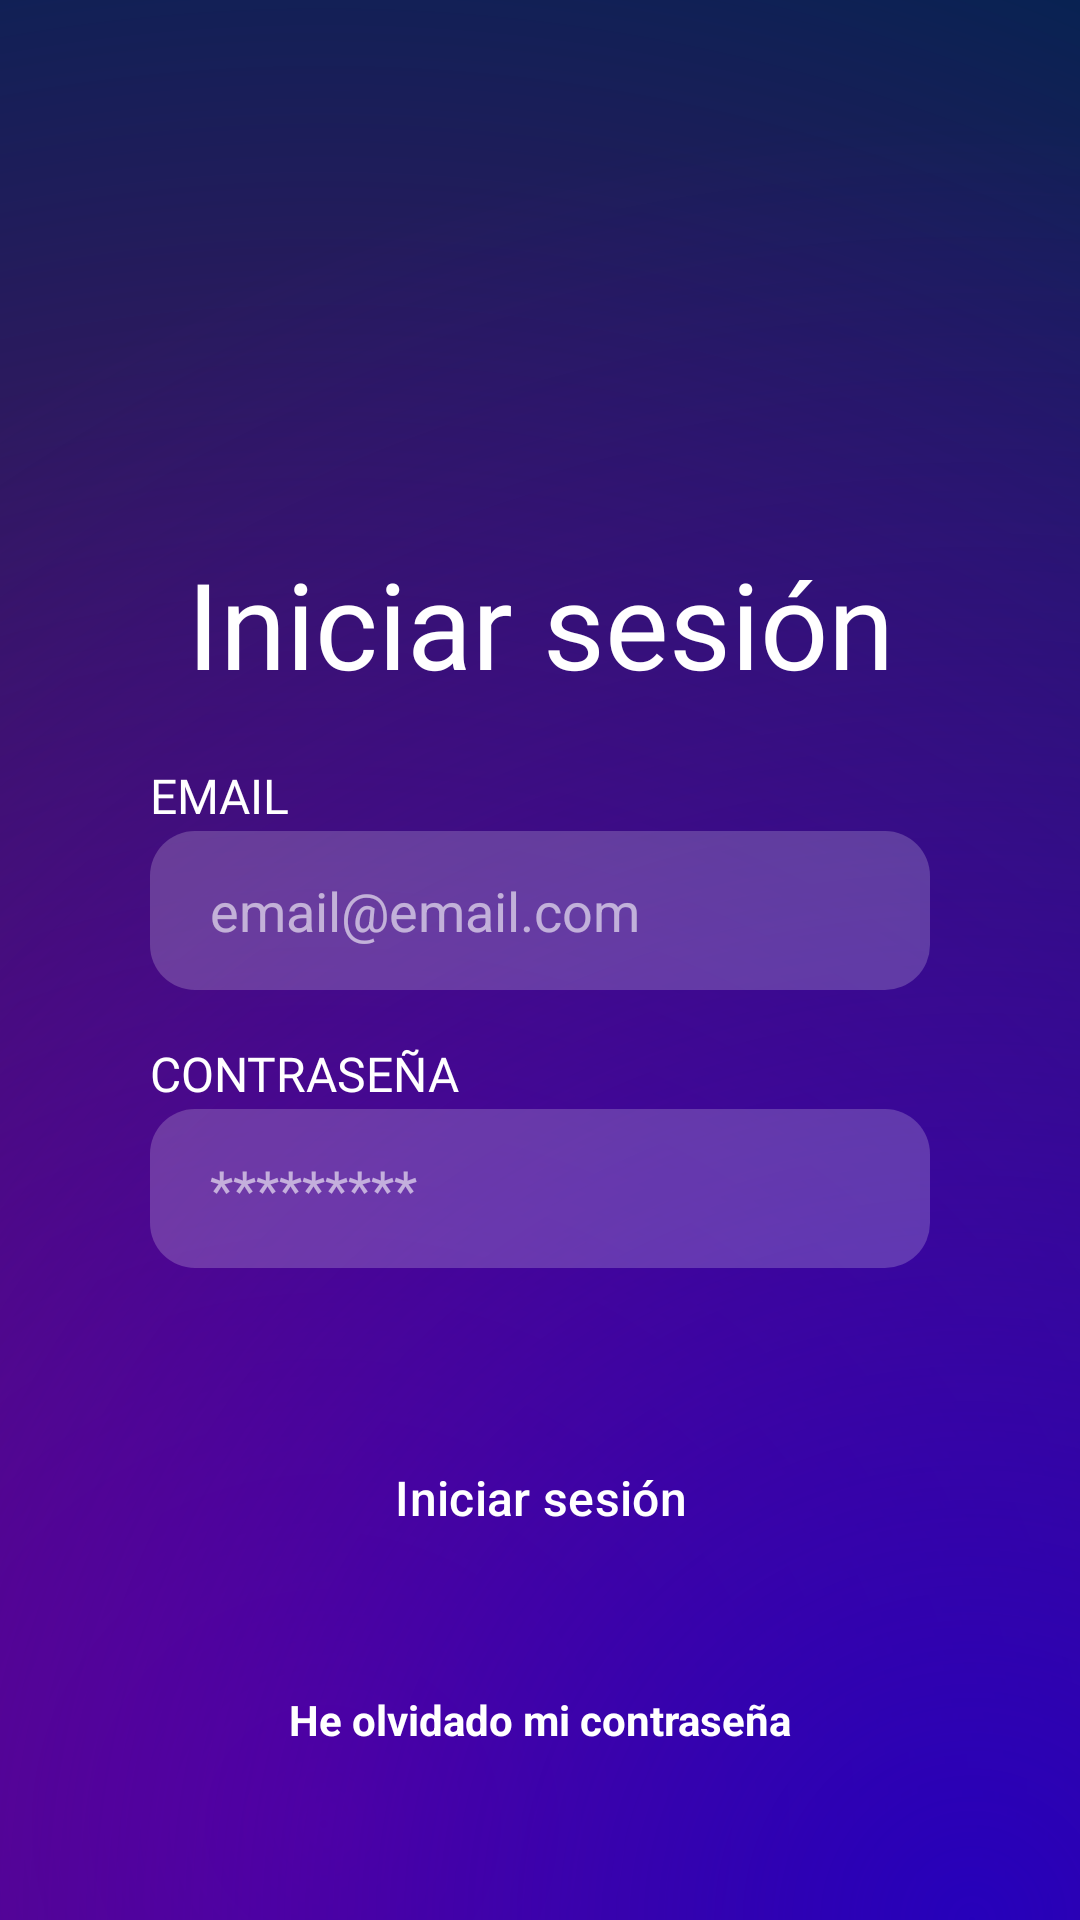

Layout XML and referenced resources for this Android screen:
<!-- AndroidManifest.xml: application theme Theme.QuizMillionApp -->
<!-- res/layout/activity_auth.xml -->
<?xml version="1.0" encoding="utf-8"?>
<androidx.constraintlayout.widget.ConstraintLayout
    xmlns:android="http://schemas.android.com/apk/res/android"
    xmlns:app="http://schemas.android.com/apk/res-auto"
    xmlns:tools="http://schemas.android.com/tools"
    android:id="@+id/main"
    android:clickable="true"
    android:focusable="true"
    android:layout_width="match_parent"
    android:layout_height="match_parent"
    android:background="@drawable/background_gradient"
    android:fitsSystemWindows="true"
    android:focusableInTouchMode="true"
    tools:context=".AuthActivity">

    <androidx.appcompat.widget.Toolbar
        android:id="@+id/my_toolbar"
        android:layout_width="match_parent"
        android:layout_height="?attr/actionBarSize"
        android:background="#00000000"
        android:paddingEnd="20dp"
        android:paddingStart="20dp"
        app:layout_constraintTop_toTopOf="parent"
        app:popupTheme="@style/ThemeOverlay.AppCompat.Light" />

    <ScrollView
        android:layout_width="match_parent"
        android:layout_height="0dp"
        android:fillViewport="true"
        app:layout_constraintBottom_toBottomOf="parent"
        app:layout_constraintTop_toBottomOf="@+id/my_toolbar">

        <androidx.constraintlayout.widget.ConstraintLayout
            android:layout_width="match_parent"
            android:layout_height="wrap_content"
            android:paddingBottom="40dp">

            <ImageView
                android:id="@+id/logo"
                android:layout_width="0dp"
                android:layout_height="100dp"
                android:layout_marginStart="70dp"
                android:layout_marginEnd="70dp"
                android:contentDescription="@string/app_name"
                android:scaleType="centerCrop"
                app:layout_constraintEnd_toEndOf="parent"
                app:layout_constraintStart_toStartOf="parent"
                app:layout_constraintTop_toTopOf="parent"
                app:srcCompat="@drawable/lettering_quizmillion" />

            <TextView
                android:id="@+id/IniciarText"
                android:layout_width="0dp"
                android:layout_height="wrap_content"
                android:layout_marginHorizontal="40dp"
                android:layout_marginStart="40dp"
                android:layout_marginTop="17dp"
                android:layout_marginEnd="40dp"
                android:fontFamily="@font/poppinsbold"
                android:gravity="center"
                android:lineSpacingExtra="-10sp"
                android:text="@string/iniciar_sesion"
                android:textColor="@color/white"
                android:textSize="40sp"
                app:layout_constraintEnd_toEndOf="parent"
                app:layout_constraintStart_toStartOf="parent"
                app:layout_constraintTop_toBottomOf="@+id/logo" />

            <TextView
                android:id="@+id/EmailTV"
                android:layout_width="0dp"
                android:layout_height="wrap_content"
                android:layout_marginHorizontal="40dp"
                android:layout_marginStart="50dp"
                android:layout_marginTop="20dp"
                android:layout_marginEnd="50dp"
                android:fontFamily="@font/poppinsregular"
                android:gravity="start"
                android:lineSpacingExtra="-10sp"
                android:text="@string/email"
                android:textColor="@color/white"
                android:textSize="16sp"
                app:layout_constraintEnd_toEndOf="parent"
                app:layout_constraintStart_toStartOf="parent"
                app:layout_constraintTop_toBottomOf="@+id/IniciarText" />

            <com.google.android.material.textfield.TextInputEditText
                android:id="@+id/emailTI"
                android:layout_width="0dp"
                android:layout_height="53dp"
                android:layout_marginStart="50dp"
                android:layout_marginTop="1dp"
                android:layout_marginEnd="50dp"
                android:background="@drawable/input_background"
                android:hint="@string/email_hint"
                android:inputType="textEmailAddress"
                android:paddingStart="20dp"
                android:paddingEnd="20dp"
                android:textColor="@color/white"
                android:textColorHint="#99FFFFFF"
                app:layout_constraintEnd_toEndOf="parent"
                app:layout_constraintStart_toStartOf="parent"
                app:layout_constraintTop_toBottomOf="@+id/EmailTV" />

            <TextView
                android:id="@+id/ContraTV"
                android:layout_width="0dp"
                android:layout_height="wrap_content"
                android:layout_marginHorizontal="40dp"
                android:layout_marginStart="50dp"
                android:layout_marginTop="17dp"
                android:layout_marginEnd="50dp"
                android:fontFamily="@font/poppinsregular"
                android:gravity="start"
                android:lineSpacingExtra="-10sp"
                android:text="@string/contrasena"
                android:textColor="@color/white"
                android:textSize="16sp"
                app:layout_constraintEnd_toEndOf="parent"
                app:layout_constraintStart_toStartOf="parent"
                app:layout_constraintTop_toBottomOf="@+id/emailTI" />

            <com.google.android.material.textfield.TextInputEditText
                android:id="@+id/contraTI"
                android:layout_width="0dp"
                android:layout_height="53dp"
                android:layout_marginStart="50dp"
                android:layout_marginTop="1dp"
                android:layout_marginEnd="50dp"
                android:background="@drawable/input_background"
                android:hint="@string/contrasena_hint"
                android:inputType="textPassword"
                android:paddingStart="20dp"
                android:paddingEnd="20dp"
                android:textColor="@color/white"
                android:textColorHint="#99FFFFFF"
                app:layout_constraintEnd_toEndOf="parent"
                app:layout_constraintStart_toStartOf="parent"
                app:layout_constraintTop_toBottomOf="@+id/ContraTV" />

            <Button
                android:id="@+id/AuthBtn"
                style="?attr/materialButtonOutlinedStyle"
                android:layout_width="match_parent"
                android:layout_height="53dp"
                android:layout_marginStart="50dp"
                android:layout_marginTop="50dp"
                android:layout_marginEnd="50dp"
                android:text="@string/iniciar_sesion"
                android:textColor="@color/white"
                android:textSize="16sp"
                app:cornerRadius="15dp"
                app:layout_constraintEnd_toEndOf="parent"
                app:layout_constraintHorizontal_bias="0.489"
                app:layout_constraintStart_toStartOf="parent"
                app:layout_constraintTop_toBottomOf="@+id/contraTI"
                app:strokeColor="@color/white" />

            <TextView
                android:id="@+id/recupTV"
                android:layout_width="wrap_content"
                android:layout_height="wrap_content"
                android:layout_marginStart="121dp"
                android:layout_marginTop="38dp"
                android:layout_marginEnd="121dp"
                android:text="@string/recordar_contrasena"
                android:textColor="@color/white"
                android:textStyle="bold"
                app:layout_constraintEnd_toEndOf="parent"
                app:layout_constraintStart_toStartOf="parent"
                app:layout_constraintTop_toBottomOf="@+id/AuthBtn" />

            <ProgressBar
                android:id="@+id/progressBar"
                style="?android:attr/progressBarStyle"
                android:layout_width="60dp"
                android:layout_height="60dp"
                android:progressTint="@color/colorAccent"
                android:visibility="invisible"
                app:layout_constraintBottom_toBottomOf="parent"
                app:layout_constraintEnd_toEndOf="parent"
                app:layout_constraintStart_toStartOf="parent"
                app:layout_constraintTop_toTopOf="parent" />

        </androidx.constraintlayout.widget.ConstraintLayout>
    </ScrollView>

</androidx.constraintlayout.widget.ConstraintLayout>
<!-- resources referenced by this layout -->
<resources>
  <color name="colorAccent">#00bf63</color>
  <color name="white">#FFFFFFFF</color>
  <!-- drawable background_gradient (drawable) -->
  <?xml version="1.0" encoding="utf-8"?>
  <layer-list xmlns:android="http://schemas.android.com/apk/res/android">
  
      <item>
          <color android:color="@color/colorPrimaryDark" />
      </item>
  
      <item>
          <shape>
              <gradient
                  android:type="radial"
                  android:gradientRadius="700dp"
                  android:startColor="@color/colorBackground"
                  android:endColor="#008F0081"
                  android:centerX="0.3"
                  android:centerY="0.95" />
          </shape>
      </item>
  
      <item>
          <shape>
              <gradient
                  android:type="radial"
                  android:gradientRadius="600dp"
                  android:startColor="@color/colorGradient"
                  android:endColor="#00FFFFFF"
                  android:centerX="0.9"
                  android:centerY="1.0" />
          </shape>
      </item>
  
  </layer-list>
  <!-- drawable input_background (drawable) -->
  <?xml version="1.0" encoding="utf-8"?>
  <shape xmlns:android="http://schemas.android.com/apk/res/android">
      <solid android:color="@color/input_bg" />
      <corners android:radius="15dp" />
  </shape>
  <string name="app_name">QuizMillion</string>
  <string name="contrasena">CONTRASEÑA</string>
  <string name="contrasena_hint">*********</string>
  <string name="email">EMAIL</string>
  <string name="email_hint">email@email.com</string>
  <string name="iniciar_sesion">Iniciar sesión</string>
  <string name="recordar_contrasena">He olvidado mi contraseña</string>
  <style name="Theme.QuizMillionApp" parent="Base.Theme.QuizMillionApp" />
  <color name="colorPrimaryDark">#00244f</color>
  <color name="colorBackground">#8f0081</color>
  <color name="colorGradient">#2600ba</color>
  <color name="input_bg">#33FFFFFF</color>
  <style name="Base.Theme.QuizMillionApp" parent="Theme.Material3.DayNight.NoActionBar">
          <item name="colorPrimary">@color/colorPrimary</item>
      </style>
  <color name="colorPrimary">#753192</color>
</resources>
